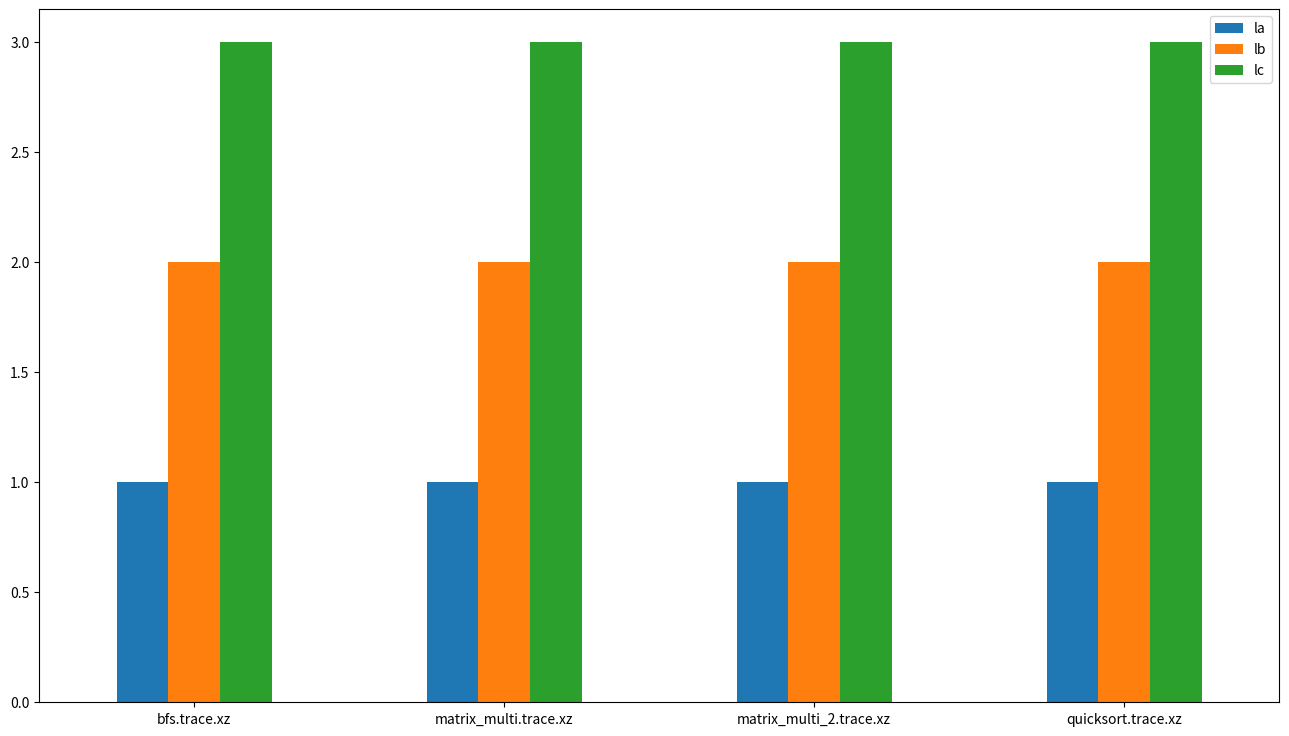

This chart was generated by the following Python code:
import pandas as pd
import matplotlib.pyplot as plt


ipc = {
    'bfs.trace.xz': {
        'la': 1,
        'lb': 2,
        'lc': 3
    },
    'matrix_multi.trace.xz': {
        'la': 1,
        'lb': 2,
        'lc': 3
    },
    'matrix_multi_2.trace.xz': {
        'la': 1,
        'lb': 2,
        'lc': 3
    },
    'quicksort.trace.xz': {
        'la': 1,
        'lb': 2,
        'lc': 3
    },
}

df = pd.DataFrame(ipc)
print(df)
df.transpose().plot.bar(figsize=(16, 9))
plt.xticks(rotation='horizontal')
plt.show()
